Dataset: data (GitHub, arata-toya/pai-final-patrol). Classes: crack, normal, stain.

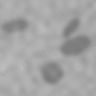
Label: stain

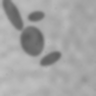
Label: stain

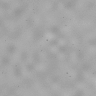
Label: normal

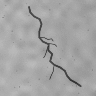
Label: crack

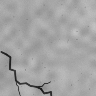
Label: crack

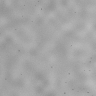
Label: normal
